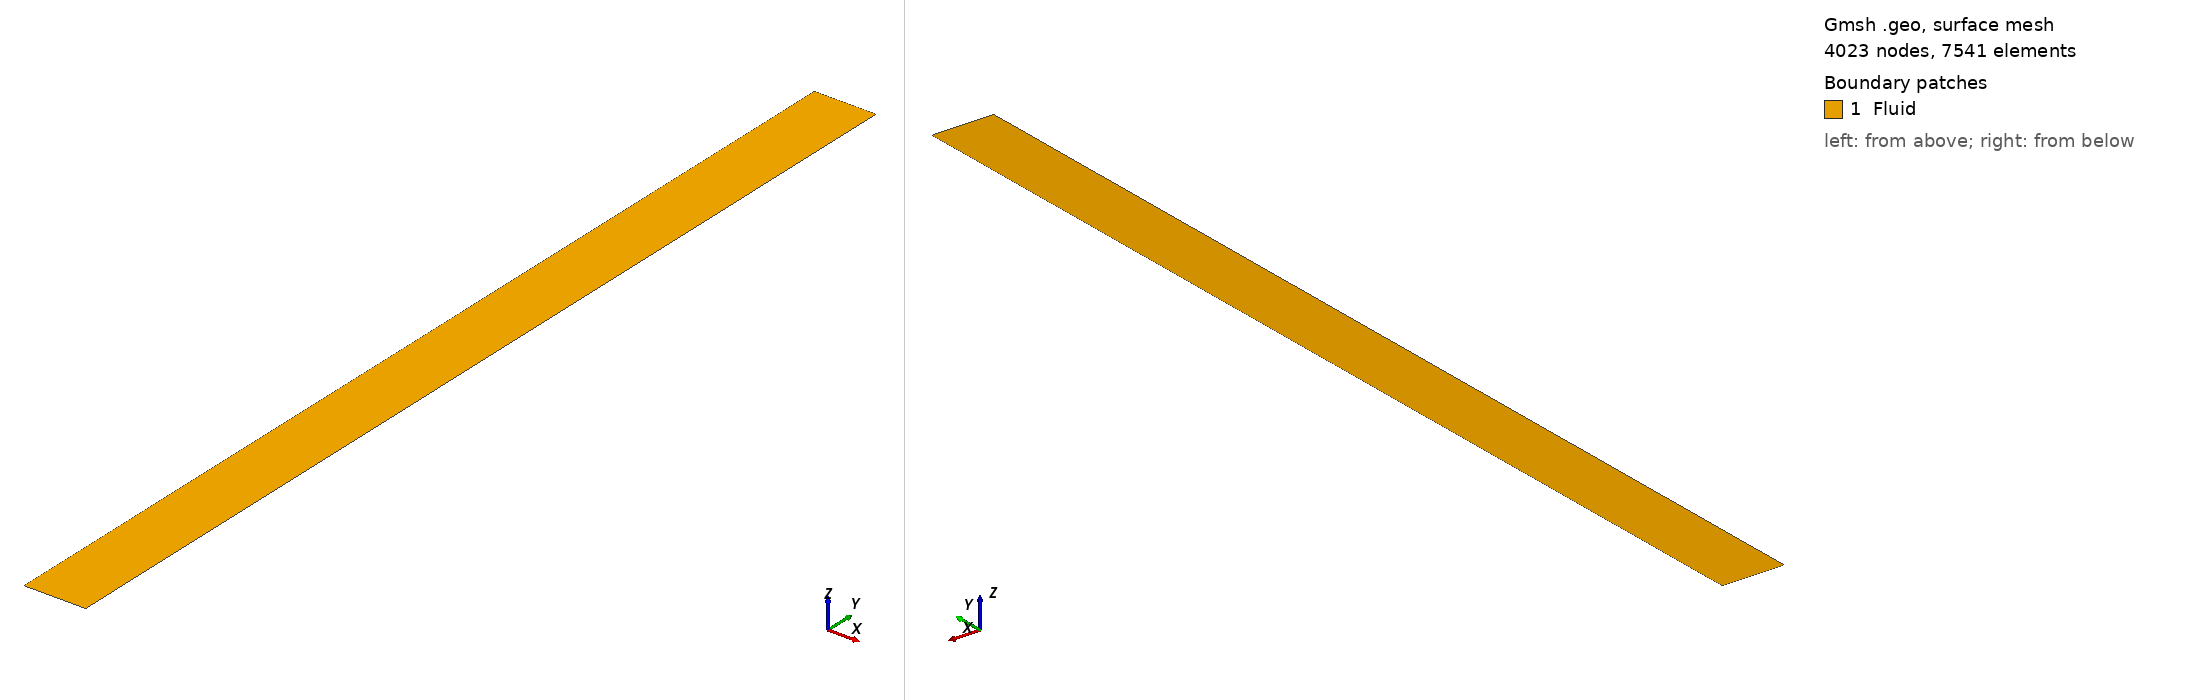

Gmsh geometry script, surface-meshed: 4023 nodes, 7541 surface elements. Boundary patches (legend numbers): 1 Fluid. Left view from above one corner, right view from below the opposite corner. Legend entries are the model's physical surfaces. The drawing asked Gmsh for element sizes between 1% and 20% of the model's largest extent; the script's own settings can give other sizes.

=== WellSimulatorRZ.geo (drawn) ===
// Gmsh project created on Mon Jul 15 18:34:03 2019
Lz0 = 6;
Lzf = 8;
Lr0 = 0.10;
Lrf = 0.22;
FLzf = 7.1;
FLz0 = 7.0;
MeshFactor = 10.0;
p1 = newp;
Point(p1) = {Lr0, Lz0, 1};
p2 = newp;
Point(p2) = {Lr0, FLzf, 1};
p3 = newp;
Point(p3) = {Lr0, Lzf, 1};
p4 = newp;
Point(p4) = {Lrf, Lzf, 1};
p5 = newp;
Point(p5) = {Lrf, FLzf, 1};
p6 = newp;
Point(p6) = {Lrf, FLz0, 1};
p7 = newp;
Point(p7) = {Lrf, Lz0, 1};
l1 = newl;
Line(l1) = {p1, p2}; Transfinite Line{l1} = 13*MeshFactor;
l2 = newl;
Line(l2) = {p2, p3}; Transfinite Line{l2} = 8*MeshFactor;
l3 = newl;
Line(l3) = {p3, p4}; Transfinite Line{l3} = 2*MeshFactor;
l4 = newl;
Line(l4) = {p4, p5}; Transfinite Line{l4} = 8*MeshFactor;
l5 = newl;
Line(l5) = {p5, p6};  Transfinite Line{l5} = 4*MeshFactor;
l6 = newl;
Line(l6) = {p6, p7};  Transfinite Line{l6} = 12*MeshFactor; 
l7 = newl;
Line(l7) = {p7, p1};  Transfinite Line{l7} = 4*MeshFactor;
ll1 = newll;
Line Loop(ll1) = {l1, l2, l3, l4, l5, l6, l7};
s1 = news;
Plane Surface(s1) = {ll1};
Physical Line("Inlet") = l7;
Physical Line("Outlet") = l5;
Physical Line("InnerPipe") = {l1,l2};
Physical Line("OuterWall") = {l4,l6};
Physical Line("BottomWall") = l3;
Physical Surface("Fluid") = s1;
